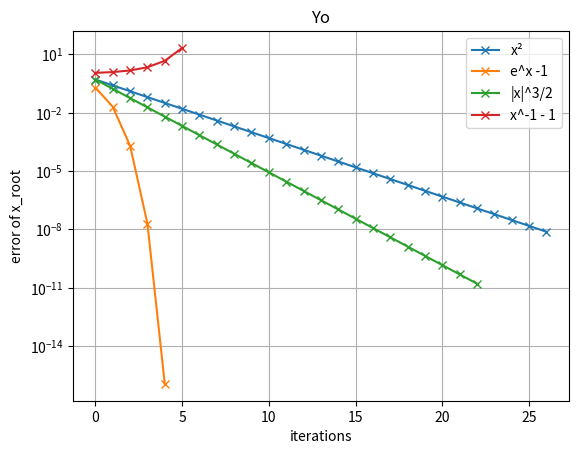

Here is the Python script that generated this plot: (Note: this script raises an exception after producing the figure.)
import numpy as np
import matplotlib.pyplot as plt
import os
# import random

def plotError_semilogy(fig, ax, X, Y, exact=0, filepath="/Users/<user>/Code/NumComp/newplotfile", style="x-",label = "no label", plot_title='loglog plot', horder=0, save=0, debug=0):
    # n = len(X)
    ax.semilogy(X, list(map(lambda x: abs(x - exact), Y)), style, label=label)
    order = int(horder)
    while(order > 0):
        ax.semilogy(X,list(map(lambda h: h**order, X)), '-', label="h^"+str(order))
        order -= 1
    ax.legend()
    ax.set(xlabel='Knots h_i', ylabel='error', title=plot_title)
    ax.autoscale
    i = ax.get_ylim()
    if i[0] < 10**(-17):
        ax.set_ylim(bottom=10**(-17))
    #     print(i)
    # ax.set(ylim=(10**-16, 1))
    ax.grid(b= True)
    if save>0: fig.savefig(filepath)
    if debug>0: plt.show()

def newton(x, f, df):
    return x - f(x)/df(x)

def iterateNewton(x0, f, df, maxIteration, eps, bound=1000, debug=0):
    x = newton(x0,f,df)
    xList = [x0,x]
    iterations = 0
    for i in list(range(0,maxIteration)):
        if debug: print("Iteration: ", i+1,"\nx= ", x)
        x = newton(x,f,df)
        xList.append(x)
        if (abs(f(x)) < eps):
            iterations = i+1
            break
        if (abs(x-x0) >= bound):
            print("Out of bound! Terminating Newton-Raphson method.")
            iterations = i+1
            break
    return xList, iterations


def f1(x):
    return np.power(x,2)

def df1(x):
    return 2*x

def f2(x):
    return np.exp(x) - 2

def df2(x):
    return np.exp(x)

def f3(x):
    return np.power(np.abs(x), 1.5)

def df3(x):
    return 1.5*np.sqrt(np.abs(x))*np.sign(x)

def f4(x):
    return 1/x - 1

def df4(x):
    return -1/np.power(x,2)

if __name__ == "__main__":
    eps = 1e-16
    x0 = 0.5
    x02 = 2.1
    # sigPrev = np.sign(f(x))
    print("f1")
    xExact1 = 0
    xList1, iterations1 = iterateNewton(x0, f1, df1, 50, eps)
    print("x_root = ", xList1[-1])
    print("found after ",iterations1," iterations")
    print("with an accuracy of", abs(xExact1 - xList1[-1]))
    print("f2")
    xExact2 = np.log(2)
    xList2, iterations2 = iterateNewton(x0, f2, df2, 50, eps)
    print("x_root = ", xList2[-1])
    print("found after ",iterations2," iterations")
    print("with an accuracy of", abs(xExact2 - xList2[-1]))
    print("f3")
    xExact3 = 0
    xList3, iterations3 = iterateNewton(x0, f3, df3, 50, eps)
    print("x_root = ", xList3[-1])
    print("found after ",iterations3," iterations")
    print("with an accuracy of", abs(xExact3 - xList3[-1]))
    print("f4")
    xExact4 = 1
    xList4, iterations4 = iterateNewton(x02, f4, df4, 50, eps, bound=10)
    print("x_root = ", xList4[-1])
    print("found after ",iterations4," iterations")
    print("with an accuracy of", abs(xExact4 - xList4[-1]))
    print(xList4)

    fig, ax = plt.subplots()
    # plotError_semilogy(fig, ax, list(range(0,iterations1+2)), xList1, xExact1, save=1)
    ax.semilogy(list(range(0,iterations1+2)), np.abs(np.array(xList1) - xExact1), '-x', label="x²")
    ax.semilogy(list(range(0,iterations2+2)), np.abs(np.array(xList2) - xExact2), '-x', label="e^x -1")
    ax.semilogy(list(range(0,iterations3+2)), np.abs(np.array(xList3) - xExact3), '-x', label="|x|^3/2")
    ax.semilogy(list(range(0,iterations4+2)),np.abs( np.array(xList4) - xExact4), '-x', label="x^-1 - 1")
    # ax.semilogy(list(range(0,max(iterations1,iterations2,iterations3)+2)), )
    ax.grid()
    ax.legend()
    ax.set(title="Yo", xlabel="iterations", ylabel="error of x_root")
    # plt.show()
    scriptpath = os.path.dirname(__file__)
    # print(os.path.join(scriptpath,"Ex9_2.png")
    fig.savefig(os.path.join(scriptpath,"Ex9_2.png"))    